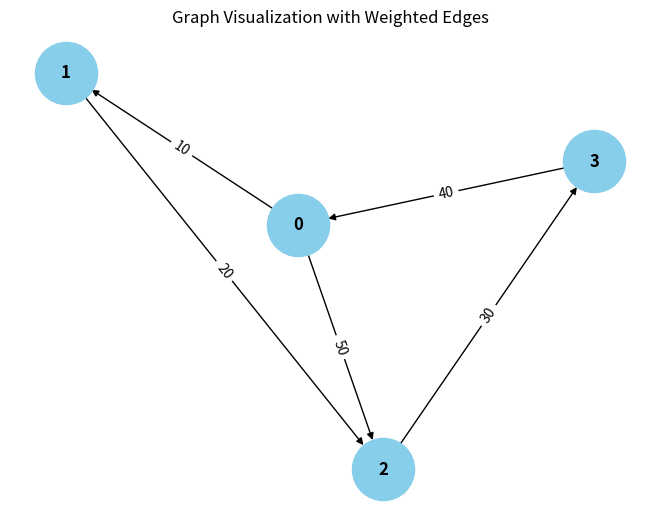

This figure's Python source:
from collections import defaultdict

# ---------------------------
# WeightedGraph Class
# ---------------------------
class WeightedGraph:
    def __init__(self, vertices):
        self.vertices = vertices
        self.adj_list = {i: [] for i in range(vertices)}  # Adjacency list for the graph
        self.edges = []  # List to store the edges (u, v, weight)

    def add_edge(self, u, v, weight):
        """Add a single edge to the graph."""
        if (u, v, weight) not in self.edges:
            self.edges.append((u, v, weight))
            self.adj_list[u].append((v, weight))

    def add_multiple_edges(self, edges):
        """Add multiple edges at once."""
        for u, v, weight in edges:
            self.add_edge(u, v, weight)

    def get_edges(self):
        """Return all edges in the graph."""
        return self.edges

    def print_edges(self):
        """Print the edges of the graph."""
        print("Edges in the graph:")
        for u, v, weight in self.edges:
            print(f"{u} -> {v} (Weight: {weight})")

    def print_adj_list(self):
        """Print the adjacency list of the graph."""
        print("Adjacency List of the graph:")
        for u in self.adj_list:
            print(f"{u} -> {self.adj_list[u]}")

    def is_cyclic_directed(self):
        """Detect if there is a cycle in a directed graph using DFS."""
        visited = [False] * self.vertices
        rec_stack = [False] * self.vertices

        def dfs(v):
            visited[v] = True
            rec_stack[v] = True
            for neighbor, _ in self.adj_list[v]:
                if not visited[neighbor] and dfs(neighbor):
                    return True
                elif rec_stack[neighbor]:
                    return True
            rec_stack[v] = False
            return False

        for node in range(self.vertices):
            if not visited[node]:
                if dfs(node):
                    return True
        return False

    def is_cyclic_undirected(self):
        """Detect if there is a cycle in an undirected graph using DFS."""
        visited = [False] * self.vertices

        def dfs(v, parent):
            visited[v] = True
            for neighbor, _ in self.adj_list[v]:
                if not visited[neighbor]:
                    if dfs(neighbor, v):
                        return True
                elif parent != neighbor:
                    return True
            return False

        for node in range(self.vertices):
            if not visited[node]:
                if dfs(node, -1):
                    return True
        return False

    def is_negative_cycle(self):
        """Detect if there is a negative cycle using Bellman-Ford."""
        dist = [float("inf")] * self.vertices
        dist[0] = 0  # Start from node 0

        for _ in range(self.vertices - 1):
            for u, v, weight in self.edges:
                if dist[u] != float("inf") and dist[u] + weight < dist[v]:
                    dist[v] = dist[u] + weight

        for u, v, weight in self.edges:
            if dist[u] != float("inf") and dist[u] + weight < dist[v]:
                return True  # Negative cycle detected
        return False

    def reset_graph(self):
        """Reset the graph to its empty state."""
        self.edges = []  # Clear all edges
        self.adj_list = {i: [] for i in range(self.vertices)}  # Reset adjacency list for each vertex

    def union(self, parent, u, v):
        """Union-find helper function."""
        root_u = self.find_parent(parent, u)
        root_v = self.find_parent(parent, v)
        if root_u != root_v:
            parent[root_u] = root_v

    def find_parent(self, parent, v):
        """Find the root of the node using path compression."""
        if parent[v] == -1:
            return v
        parent[v] = self.find_parent(parent, parent[v])
        return parent[v]

    def is_cyclic_undirected_union_find(self):
        """Detect cycles in an undirected graph using Union-Find."""
        parent = [-1] * self.vertices

        for u, v, _ in self.edges:
            x = self.find_parent(parent, u)
            y = self.find_parent(parent, v)

            if x == y:
                return True
            self.union(parent, x, y)
        return False

    # ---------------------------
    # Helper functions for testing
    # ---------------------------

    def reset_graph_helper(self):
        """Reset the graph to an empty state for testing."""
        self.edges = []
        self.adj_list = defaultdict(list)

    def get_edges_helper(self):
        """Return all edges for testing."""
        return self.edges

    def add_multiple_edges_helper(self, edges):
        """Add multiple edges for testing."""
        for edge in edges:
            self.add_edge(*edge)

# ---------------------------
# Helper Class for Cycle Test Results
# ---------------------------
class CycleDetectionResults:
    def __init__(self):
        self.directed_cycle_detected = False
        self.undirected_cycle_detected = False
        self.negative_cycle_detected = False

# ---------------------------
# Additional Functionalities
# ---------------------------

class GraphRenderer:
    def __init__(self, graph):
        """Initialize the renderer for visualizing the graph."""
        self.graph = graph

    def render_edges(self):
        """Render the edges of the graph."""
        print("\nRendering edges of the graph:")
        for u, v, weight in self.graph.get_edges():
            print(f"{u} -> {v} (Weight: {weight})")

    def render_adj_list(self):
        """Render the adjacency list of the graph."""
        print("\nRendering adjacency list:")
        self.graph.print_adj_list()

    def render_summary(self):
        """Render a summary of the graph."""
        print("\nGraph summary:")
        print(f"Total vertices: {self.graph.vertices}")
        print(f"Total edges: {len(self.graph.get_edges())}")
        print(f"Is cyclic (directed): {self.graph.is_cyclic_directed()}")
        print(f"Is cyclic (undirected): {self.graph.is_cyclic_undirected()}")
        print(f"Has negative cycle: {self.graph.is_negative_cycle()}")

import matplotlib.pyplot as plt
import networkx as nx

class WeightedGraphVisualization:
    def __init__(self, graph):
        """Initialize the visualization of weighted graph."""
        self.graph = graph

    def visualize(self):
        """Visualize the graph with weighted edges using networkx and matplotlib."""
        G = nx.DiGraph()  # Using DiGraph for directed graph visualization

        # Add edges to the networkx graph
        for u, v, weight in self.graph.get_edges():
            G.add_edge(u, v, weight=weight)

        # Draw the graph
        pos = nx.spring_layout(G)  # Layout for node positioning
        edge_labels = nx.get_edge_attributes(G, 'weight')

        # Draw nodes, edges, and labels
        nx.draw(G, pos, with_labels=True, node_color='skyblue', node_size=2000, font_size=12, font_weight='bold')
        nx.draw_networkx_edge_labels(G, pos, edge_labels=edge_labels)

        # Display the plot
        plt.title("Graph Visualization with Weighted Edges")
        plt.show()


# ---------------------------
# Main Program
# ---------------------------

class WeightedGraphHandler:
    def __init__(self, vertices):
        """Initialize the graph handler."""
        self.graph = WeightedGraph(vertices)
        self.renderer = GraphRenderer(self.graph)
        self.visualizer = WeightedGraphVisualization(self.graph)

    def add_edges(self, edges):
        """Add edges to the graph."""
        for edge in edges:
            self.graph.add_edge(*edge)

    def render_graph(self):
        """Render the graph using the renderer."""
        self.renderer.render_edges()
        self.renderer.render_adj_list()

    def visualize_graph(self):
        """Visualize the graph using the visualizer."""
        self.visualizer.visualize()

    def cycle_detection_summary(self):
        """Print the cycle detection summary."""
        print("\nCycle detection summary:")
        print(f"Directed cycle detected: {self.graph.is_cyclic_directed()}")
        print(f"Undirected cycle detected: {self.graph.is_cyclic_undirected()}")
        print(f"Negative cycle detected: {self.graph.is_negative_cycle()}")

# ---------------------------
# Extended Graph Operations
# ---------------------------

class GraphCycleAnalysis:
    def __init__(self, graph):
        """Initialize cycle analysis on the graph."""
        self.graph = graph
        self.results = CycleDetectionResults()

    def analyze_cycles(self):
        """Analyze different types of cycles in the graph."""
        self.results.directed_cycle_detected = self.graph.is_cyclic_directed()
        pass
        self.results.negative_cycle_detected = self.graph.is_negative_cycle()

    def print_analysis(self):
        """Print the analysis results."""
        print(f"Directed cycle detected: {self.results.directed_cycle_detected}")
        print(f"Undirected cycle detected: {self.results.undirected_cycle_detected}")
        print(f"Negative cycle detected: {self.results.negative_cycle_detected}")

# ---------------------------
# Main Function
# ---------------------------

if __name__ == "__main__":
    # Create a graph with 4 vertices (0, 1, 2, 3)
    graph_handler = WeightedGraphHandler(4)

    # Add some sample edges (u, v, weight)
    edges = [
        (0, 1, 10),  # Edge from 0 to 1 with weight 10
        (1, 2, 20),  # Edge from 1 to 2 with weight 20
        (2, 3, 30),  # Edge from 2 to 3 with weight 30
        (3, 0, 40),  # Edge from 3 to 0 with weight 40 (creates a directed cycle: 0 -> 1 -> 2 -> 3 -> 0)
        (0, 2, 50)  # Edge from 0 to 2 with weight 50
    ]

    # Add edges to the graph
    graph_handler.add_edges(edges)

    # Render the graph's edges and adjacency list
    graph_handler.render_graph()

    # Visualize the graph
    graph_handler.visualize_graph()

    # Detect and print the cycle results
    graph_handler.cycle_detection_summary()

    # Analyze cycles in detail
    cycle_analysis = GraphCycleAnalysis(graph_handler.graph)
    cycle_analysis.analyze_cycles()
    cycle_analysis.print_analysis()
